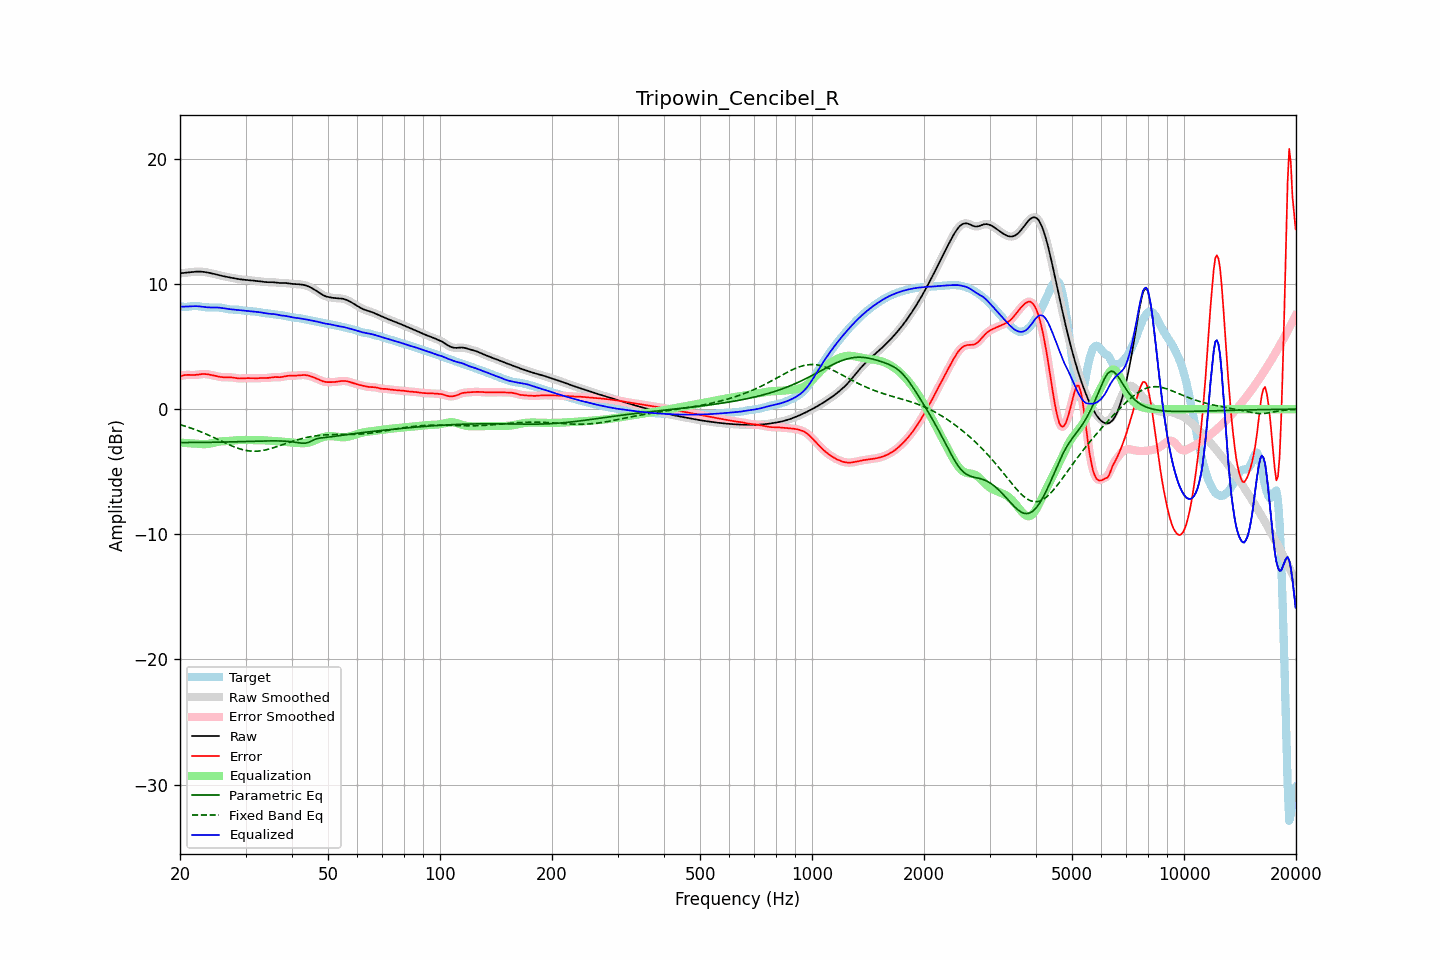

Source data for this figure (header and first rows):
frequency, raw, error, smoothed, error_smoothed, equalization, parametric_eq, fixed_band_eq, equalized_raw, equalized_smoothed, target
20.00, 10.85, 2.64, 10.85, 2.64, -2.67, -2.67, -1.24, 8.18, 8.18, 8.21
20.20, 10.87, 2.67, 10.87, 2.67, -2.68, -2.67, -1.28, 8.19, 8.19, 8.20
20.40, 10.88, 2.70, 10.88, 2.70, -2.69, -2.67, -1.31, 8.19, 8.19, 8.18
20.61, 10.90, 2.73, 10.90, 2.72, -2.70, -2.67, -1.35, 8.20, 8.20, 8.17
20.81, 10.91, 2.74, 10.91, 2.74, -2.71, -2.67, -1.39, 8.20, 8.20, 8.17
21.02, 10.92, 2.74, 10.92, 2.74, -2.72, -2.67, -1.43, 8.20, 8.20, 8.18
21.23, 10.94, 2.74, 10.94, 2.74, -2.73, -2.67, -1.48, 8.21, 8.21, 8.20
21.44, 10.95, 2.73, 10.95, 2.73, -2.74, -2.67, -1.52, 8.22, 8.22, 8.22
21.66, 10.97, 2.73, 10.97, 2.73, -2.74, -2.67, -1.57, 8.23, 8.23, 8.24
21.87, 10.98, 2.73, 10.98, 2.73, -2.75, -2.66, -1.61, 8.23, 8.23, 8.25
22.09, 10.99, 2.74, 10.99, 2.74, -2.75, -2.66, -1.66, 8.23, 8.23, 8.25
22.31, 10.99, 2.76, 10.99, 2.76, -2.77, -2.66, -1.71, 8.23, 8.23, 8.24
22.54, 10.99, 2.78, 10.99, 2.78, -2.78, -2.66, -1.76, 8.22, 8.22, 8.22
22.76, 10.99, 2.80, 10.99, 2.80, -2.79, -2.66, -1.81, 8.20, 8.20, 8.19
22.99, 10.98, 2.81, 10.98, 2.81, -2.80, -2.66, -1.86, 8.18, 8.18, 8.17
23.22, 10.96, 2.81, 10.96, 2.81, -2.80, -2.66, -1.92, 8.16, 8.16, 8.15
23.45, 10.95, 2.80, 10.95, 2.80, -2.80, -2.66, -1.97, 8.15, 8.15, 8.14
23.69, 10.92, 2.79, 10.92, 2.79, -2.78, -2.65, -2.03, 8.14, 8.14, 8.13
23.92, 10.90, 2.77, 10.90, 2.77, -2.77, -2.65, -2.09, 8.13, 8.13, 8.13
24.16, 10.87, 2.74, 10.87, 2.74, -2.74, -2.65, -2.14, 8.13, 8.13, 8.13
24.40, 10.84, 2.71, 10.84, 2.71, -2.71, -2.65, -2.20, 8.13, 8.13, 8.13
24.65, 10.81, 2.68, 10.81, 2.69, -2.68, -2.65, -2.26, 8.13, 8.13, 8.13
24.89, 10.78, 2.66, 10.78, 2.66, -2.65, -2.64, -2.32, 8.13, 8.13, 8.13
25.14, 10.75, 2.63, 10.75, 2.63, -2.63, -2.64, -2.39, 8.12, 8.12, 8.12
25.39, 10.72, 2.60, 10.72, 2.60, -2.60, -2.64, -2.45, 8.12, 8.12, 8.12
25.65, 10.69, 2.58, 10.69, 2.58, -2.58, -2.64, -2.51, 8.10, 8.10, 8.11
25.91, 10.66, 2.56, 10.66, 2.56, -2.57, -2.63, -2.57, 8.09, 8.09, 8.10
26.16, 10.63, 2.55, 10.63, 2.55, -2.56, -2.63, -2.63, 8.06, 8.06, 8.08
26.43, 10.60, 2.55, 10.60, 2.55, -2.56, -2.63, -2.69, 8.04, 8.04, 8.05
26.69, 10.57, 2.55, 10.57, 2.55, -2.55, -2.63, -2.75, 8.02, 8.02, 8.02
26.96, 10.55, 2.56, 10.55, 2.55, -2.54, -2.62, -2.81, 8.00, 8.00, 7.99
27.23, 10.52, 2.55, 10.52, 2.55, -2.54, -2.62, -2.87, 7.99, 7.99, 7.97
27.50, 10.50, 2.54, 10.50, 2.54, -2.52, -2.62, -2.92, 7.98, 7.98, 7.96
27.77, 10.48, 2.52, 10.48, 2.52, -2.51, -2.61, -2.98, 7.96, 7.96, 7.96
28.05, 10.45, 2.50, 10.45, 2.50, -2.50, -2.61, -3.03, 7.95, 7.95, 7.96
28.33, 10.43, 2.47, 10.43, 2.47, -2.48, -2.61, -3.08, 7.94, 7.94, 7.95
28.62, 10.41, 2.46, 10.41, 2.46, -2.47, -2.60, -3.12, 7.93, 7.93, 7.95
28.90, 10.38, 2.45, 10.38, 2.45, -2.46, -2.60, -3.16, 7.92, 7.92, 7.93
29.19, 10.37, 2.45, 10.37, 2.45, -2.46, -2.60, -3.21, 7.91, 7.91, 7.91
29.48, 10.35, 2.46, 10.35, 2.46, -2.46, -2.59, -3.24, 7.89, 7.89, 7.89
29.78, 10.34, 2.47, 10.34, 2.47, -2.46, -2.59, -3.27, 7.88, 7.88, 7.87
30.08, 10.33, 2.48, 10.33, 2.47, -2.46, -2.58, -3.30, 7.86, 7.86, 7.85
30.38, 10.32, 2.48, 10.32, 2.48, -2.47, -2.58, -3.32, 7.85, 7.85, 7.84
30.68, 10.31, 2.48, 10.31, 2.48, -2.47, -2.58, -3.34, 7.84, 7.84, 7.83
30.99, 10.29, 2.47, 10.29, 2.47, -2.47, -2.57, -3.35, 7.82, 7.82, 7.82
31.30, 10.28, 2.46, 10.28, 2.46, -2.47, -2.57, -3.36, 7.81, 7.81, 7.82
31.61, 10.27, 2.46, 10.27, 2.46, -2.47, -2.57, -3.36, 7.80, 7.80, 7.81
31.93, 10.25, 2.46, 10.25, 2.46, -2.47, -2.56, -3.36, 7.78, 7.78, 7.79
32.24, 10.24, 2.47, 10.24, 2.47, -2.47, -2.56, -3.36, 7.77, 7.77, 7.77
32.57, 10.23, 2.48, 10.23, 2.48, -2.47, -2.55, -3.35, 7.75, 7.75, 7.75
32.89, 10.21, 2.49, 10.21, 2.49, -2.48, -2.55, -3.33, 7.74, 7.73, 7.73
33.22, 10.19, 2.49, 10.19, 2.49, -2.48, -2.55, -3.31, 7.71, 7.71, 7.70
33.55, 10.18, 2.49, 10.18, 2.49, -2.49, -2.55, -3.29, 7.69, 7.69, 7.68
33.89, 10.16, 2.49, 10.16, 2.49, -2.50, -2.54, -3.26, 7.66, 7.67, 7.67
34.23, 10.15, 2.49, 10.15, 2.49, -2.50, -2.54, -3.24, 7.65, 7.65, 7.66
34.57, 10.14, 2.50, 10.15, 2.50, -2.51, -2.54, -3.20, 7.63, 7.63, 7.64
34.92, 10.14, 2.52, 10.14, 2.52, -2.52, -2.54, -3.17, 7.62, 7.62, 7.63
35.27, 10.15, 2.54, 10.14, 2.54, -2.53, -2.54, -3.13, 7.61, 7.61, 7.61
35.62, 10.14, 2.56, 10.14, 2.56, -2.54, -2.54, -3.09, 7.61, 7.60, 7.59
35.97, 10.13, 2.57, 10.13, 2.56, -2.55, -2.54, -3.05, 7.59, 7.59, 7.57
... 635 more rows
